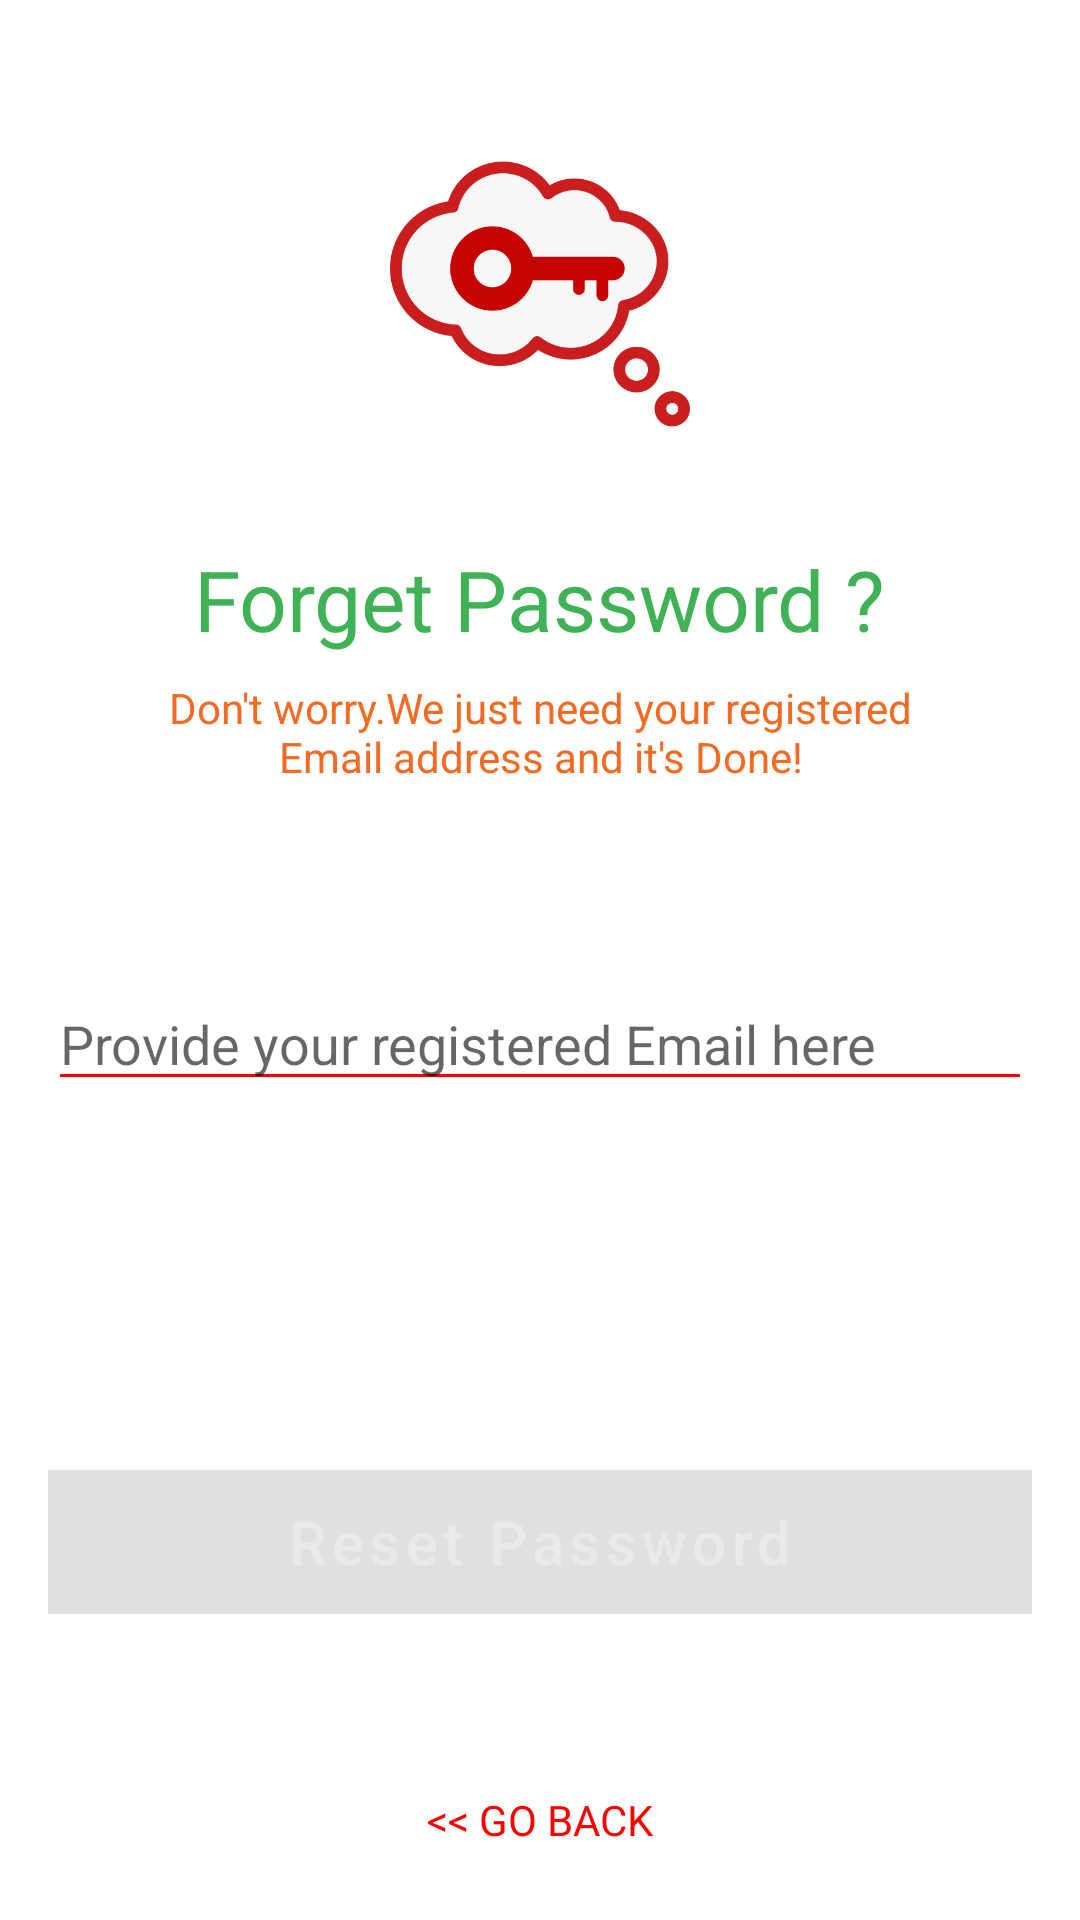

Android layout source for this screen:
<!-- AndroidManifest.xml: application theme Theme.ChatApp -->
<!-- res/layout/activity_reset_password.xml -->
<?xml version="1.0" encoding="utf-8"?>
<FrameLayout xmlns:android="http://schemas.android.com/apk/res/android"
    xmlns:app="http://schemas.android.com/apk/res-auto"
    xmlns:tools="http://schemas.android.com/tools"
    android:layout_width="match_parent"
    android:layout_height="match_parent"
    tools:context=".ResetPasswordActivity">

    <androidx.constraintlayout.widget.ConstraintLayout
        android:layout_width="match_parent"
        android:layout_height="match_parent"

        >

        <ImageView
            android:id="@+id/imageView2"
            android:layout_width="100dp"
            android:layout_height="150dp"
            android:layout_marginTop="16dp"
            android:src="@drawable/forgot"
            app:layout_constraintBottom_toBottomOf="parent"
            app:layout_constraintEnd_toEndOf="parent"
            app:layout_constraintStart_toStartOf="parent"
            app:layout_constraintTop_toTopOf="parent"
            app:layout_constraintVertical_bias="0.015" />

        <TextView
            android:id="@+id/textView"
            android:layout_width="wrap_content"
            android:layout_height="wrap_content"
            android:layout_marginStart="8dp"
            android:layout_marginLeft="8dp"
            android:layout_marginTop="8dp"
            android:layout_marginEnd="8dp"
            android:layout_marginRight="8dp"
            android:text="Forget Password ?"
            android:textColor="#3EB255"
            android:textSize="28sp"
            app:layout_constraintEnd_toEndOf="parent"
            app:layout_constraintStart_toStartOf="parent"
            app:layout_constraintTop_toBottomOf="@+id/imageView2" />

        <TextView
            android:id="@+id/textView3"
            android:layout_width="270dp"
            android:layout_height="wrap_content"
            android:layout_marginStart="8dp"
            android:layout_marginLeft="8dp"
            android:layout_marginTop="8dp"
            android:layout_marginEnd="8dp"
            android:layout_marginRight="8dp"
            android:gravity="center_horizontal"
            android:text="Don't worry.We just need your registered Email address and it's Done!"
            android:textAlignment="center"
            android:textColor="#F56920"
            app:layout_constraintEnd_toEndOf="parent"
            app:layout_constraintStart_toStartOf="parent"
            app:layout_constraintTop_toBottomOf="@+id/textView" />

        <EditText
            android:id="@+id/forget_password_Email"
            android:layout_width="0dp"
            android:layout_height="wrap_content"
            android:layout_marginStart="16dp"
            android:layout_marginLeft="16dp"
            android:layout_marginTop="64dp"
            android:layout_marginEnd="16dp"
            android:layout_marginRight="16dp"
            android:backgroundTint="@color/colorPrimary"
            android:ems="10"
            android:theme="@style/RedProgressbar"
            android:hint="Provide your registered Email here"
            android:inputType="textEmailAddress"
            android:textColor="@color/colorPrimary"
            app:layout_constraintEnd_toEndOf="parent"
            app:layout_constraintHorizontal_bias="0.0"
            app:layout_constraintStart_toStartOf="parent"
            app:layout_constraintTop_toBottomOf="@+id/textView3" />

        <Button
            android:id="@+id/reset_password_btn"
            android:layout_width="0dp"
            android:layout_height="wrap_content"
            android:layout_marginStart="16dp"
            android:layout_marginTop="64dp"
            android:layout_marginEnd="16dp"
            android:background="@color/colorPrimary"
            android:enabled="false"
            android:text="Reset Password"
            android:textAllCaps="false"
            android:textColor="#50ffffff"
            android:textSize="20sp"
            app:layout_constraintBottom_toTopOf="@+id/forgrt_password_goback"
            app:layout_constraintEnd_toEndOf="parent"
            app:layout_constraintStart_toStartOf="parent"
            app:layout_constraintTop_toBottomOf="@+id/forget_password_Email" />


        <TextView
            android:id="@+id/forgrt_password_goback"
            android:layout_width="wrap_content"
            android:layout_height="wrap_content"
            android:layout_marginStart="8dp"
            android:layout_marginLeft="8dp"
            android:layout_marginEnd="8dp"
            android:layout_marginRight="8dp"
            android:layout_marginBottom="24dp"
            android:text="&lt;&lt; GO BACK"
            android:textColor="@color/colorPrimary"
            app:layout_constraintBottom_toBottomOf="parent"
            app:layout_constraintEnd_toEndOf="parent"
            app:layout_constraintStart_toStartOf="parent" />

        <LinearLayout
            android:id="@+id/forgot_email_icon_contant"
            android:layout_width="wrap_content"
            android:layout_height="wrap_content"
            android:layout_marginStart="16dp"
            android:layout_marginLeft="16dp"
            android:layout_marginTop="8dp"
            android:layout_marginEnd="16dp"
            android:layout_marginRight="16dp"
            android:layout_marginBottom="8dp"
            android:orientation="horizontal"
            app:layout_constraintBottom_toTopOf="@+id/reset_password_btn"
            app:layout_constraintEnd_toEndOf="parent"
            app:layout_constraintStart_toStartOf="parent"
            app:layout_constraintTop_toBottomOf="@+id/forget_password_Email">

            <ImageView
                android:id="@+id/forgot_email_icon"
                android:layout_width="wrap_content"
                android:layout_height="20dp"
                android:layout_gravity="center"
                android:src="@drawable/red_email"
                android:visibility="gone"
                />

            <TextView
                android:id="@+id/forgot_email_icon_text"
                android:layout_width="wrap_content"
                android:layout_height="wrap_content"
                android:layout_marginLeft="5dp"
                android:visibility="gone"
                android:text="Recover Email sent successfuly.Check your inbox"
                android:textColor="@color/greenSuccess" />

        </LinearLayout>

        <ProgressBar
            android:id="@+id/forgot_email_icon_progressBar"
            style="?android:attr/progressBarStyleHorizontal"
            android:layout_width="75dp"
            android:layout_height="wrap_content"
            android:indeterminate="true"
            android:visibility="gone"
            android:theme="@style/RedProgressbar"
            app:layout_constraintEnd_toEndOf="@+id/forgot_email_icon_contant"
            app:layout_constraintStart_toStartOf="@+id/forgot_email_icon_contant"
            app:layout_constraintTop_toBottomOf="@+id/forgot_email_icon_contant" />
    </androidx.constraintlayout.widget.ConstraintLayout>
</FrameLayout>
<!-- resources referenced by this layout -->
<resources>
  <color name="colorPrimary">#ff0000</color>
  <color name="greenSuccess">#11A10C</color>
  <!-- drawable forgot: png bitmap (drawable-xxxhdpi, 52981 bytes) -->
  <!-- drawable red_email (drawable) -->
  <vector android:height="24dp" android:tint="#E01818"
      android:viewportHeight="24" android:viewportWidth="24"
      android:width="24dp" xmlns:android="http://schemas.android.com/apk/res/android">
      <path android:fillColor="@android:color/white" android:pathData="M20,4L4,4c-1.1,0 -1.99,0.9 -1.99,2L2,18c0,1.1 0.9,2 2,2h16c1.1,0 2,-0.9 2,-2L22,6c0,-1.1 -0.9,-2 -2,-2zM20,8l-8,5 -8,-5L4,6l8,5 8,-5v2z"/>
  </vector>
  <style name="RedProgressbar" parent="Theme.MaterialComponents.DayNight.NoActionBar">
          <item name="colorPrimary">@color/colorPrimary</item>
          <item name="colorPrimaryDark">@color/colorPrimary</item>
          <item name="colorAccent">@color/colorPrimary</item>
      </style>
  <style name="Theme.ChatApp" parent="Theme.MaterialComponents.DayNight.NoActionBar">
          
          <item name="colorPrimary">@color/purple_500</item>
          <item name="colorPrimaryVariant">@color/purple_700</item>
          <item name="colorOnPrimary">@color/white</item>
          
          <item name="colorSecondary">@color/teal_200</item>
          <item name="colorSecondaryVariant">@color/teal_700</item>
          <item name="colorOnSecondary">@color/black</item>
          
          <item name="android:statusBarColor" tools:targetApi="l">?attr/colorPrimaryVariant</item>
          
      </style>
  <color name="purple_500">#c13f31</color>
  <color name="purple_700">#c13f31</color>
  <color name="white">#FFFFFFFF</color>
  <color name="teal_200">#FF03DAC5</color>
  <color name="teal_700">#c13f31</color>
  <color name="black">#FF000000</color>
</resources>
